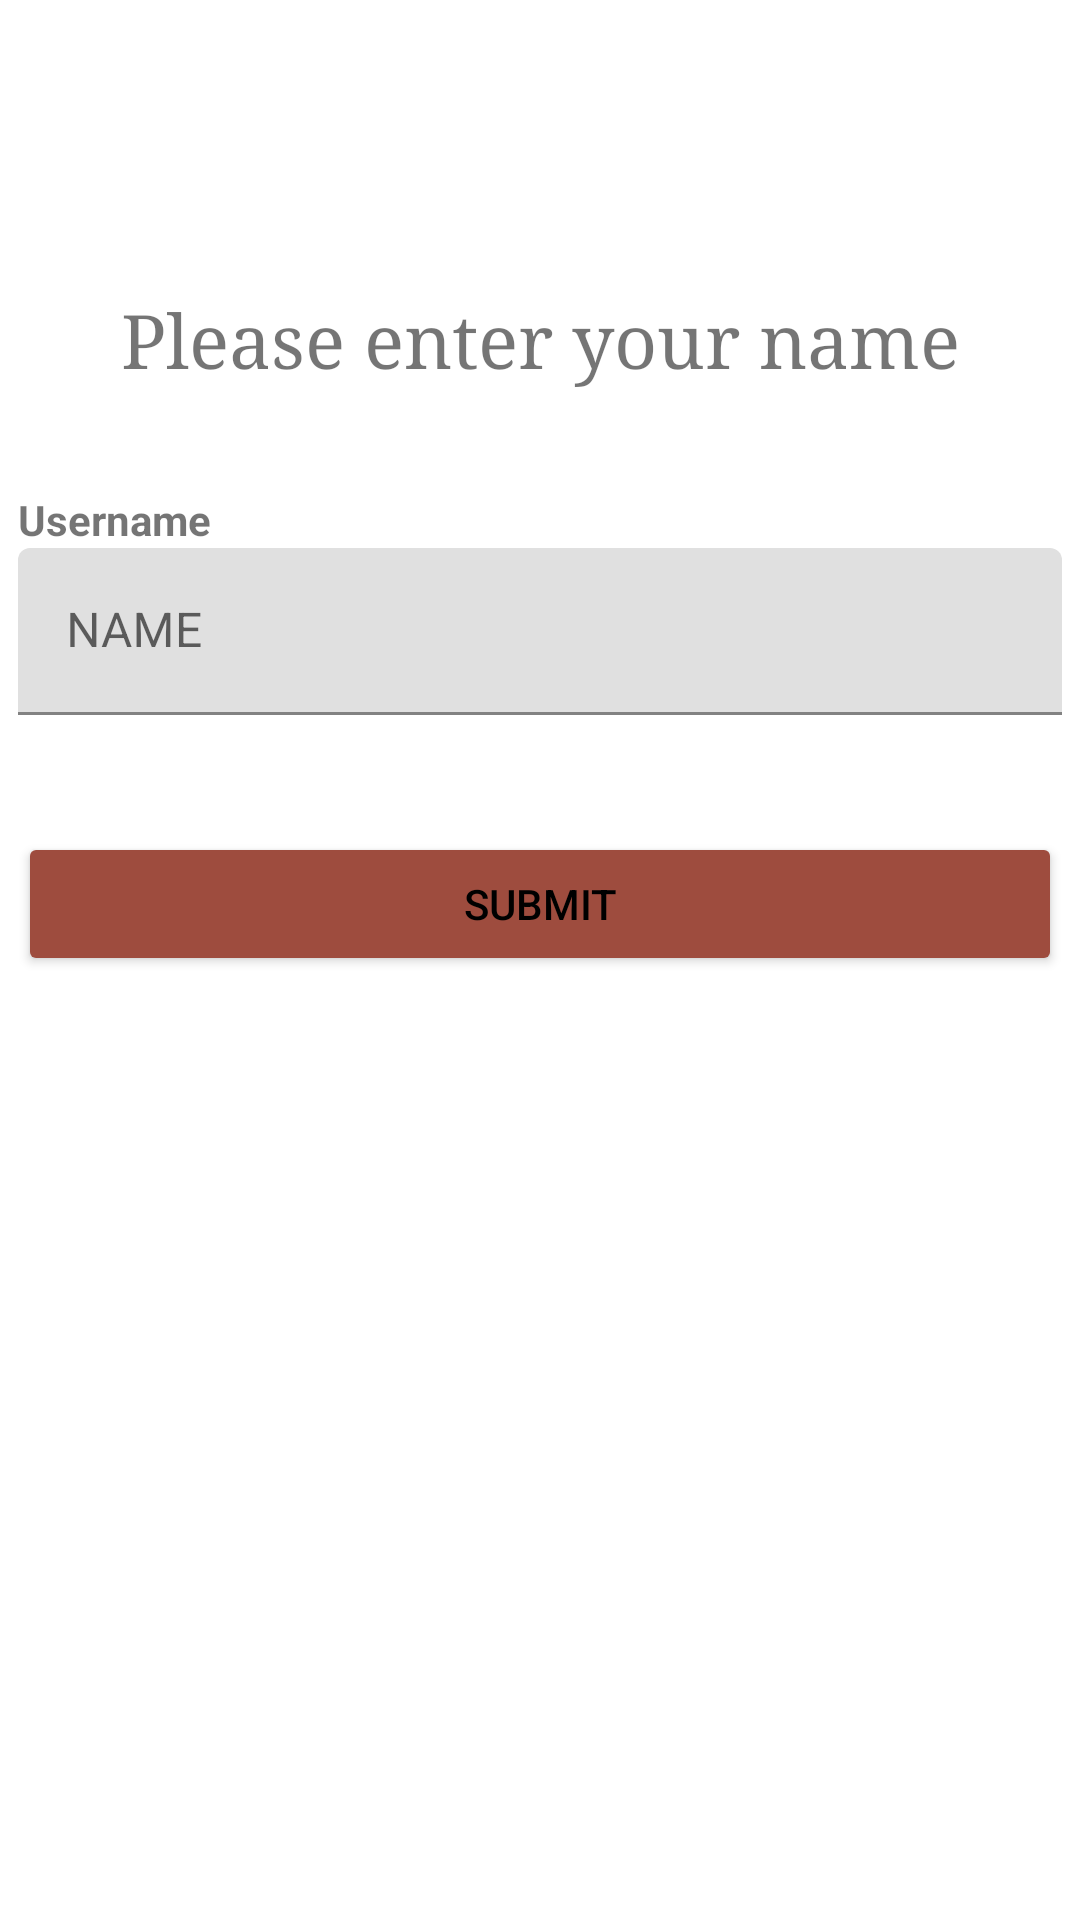

This screen was rendered from an Android layout file. Write that file and the resources it references.
<!-- AndroidManifest.xml: application theme Theme.WakeUpApp -->
<!-- res/layout/fragment_create_user.xml -->
<?xml version="1.0" encoding="utf-8"?>
<FrameLayout xmlns:android="http://schemas.android.com/apk/res/android"
    xmlns:app="http://schemas.android.com/apk/res-auto"
    xmlns:tools="http://schemas.android.com/tools"
    android:layout_width="match_parent"
    android:layout_height="match_parent"
    tools:context=".view.CreateUser">

    

    <androidx.constraintlayout.widget.ConstraintLayout
        android:layout_width="match_parent"
        android:layout_height="match_parent">

        <LinearLayout
            android:layout_width="348dp"
            android:layout_height="447dp"
            android:orientation="vertical"
            app:layout_constraintBottom_toBottomOf="parent"
            app:layout_constraintEnd_toEndOf="parent"
            app:layout_constraintStart_toStartOf="parent"
            app:layout_constraintTop_toTopOf="parent">

            <TextView
                android:id="@+id/instructions_box"
                android:layout_width="match_parent"
                android:layout_height="55dp"
                android:fontFamily="serif"
                android:text="@string/player_name_message"
                android:textAlignment="center"
                android:textSize="25sp" />

            <Space
                android:layout_width="match_parent"
                android:layout_height="12dp" />

            <TextView
                android:id="@+id/textView7"
                android:layout_width="match_parent"
                android:layout_height="wrap_content"
                android:text="@string/enter_username_text"
                android:textStyle="bold" />

            <com.google.android.material.textfield.TextInputLayout
                android:id="@+id/In"
                android:layout_width="match_parent"
                android:layout_height="wrap_content">

                <com.google.android.material.textfield.TextInputEditText
                    android:id="@+id/UsernameBox"
                    android:layout_width="match_parent"
                    android:layout_height="wrap_content"
                    android:hint="@string/NAME" />
            </com.google.android.material.textfield.TextInputLayout>

            <TextView
                android:id="@+id/name_error_box"
                android:layout_width="match_parent"
                android:layout_height="39dp"
                android:textAlignment="center"
                android:textAllCaps="false"
                android:textColor="@android:color/holo_red_dark"
                android:textStyle="italic" />

            <Space
                android:layout_width="match_parent"
                android:layout_height="wrap_content" />

            <Button
                android:id="@+id/submit_user_info"
                android:layout_width="match_parent"
                android:layout_height="wrap_content"
                android:text="@string/button_enter"
                android:backgroundTint="@color/soft_red"
                android:textColor="@android:color/black" />

        </LinearLayout>
    </androidx.constraintlayout.widget.ConstraintLayout>

</FrameLayout>
<!-- resources referenced by this layout -->
<resources>
  <color name="soft_red">#9E4C3E</color>
  <string name="NAME">NAME</string>
  <string name="button_enter">Submit</string>
  <string name="enter_username_text">Username</string>
  <string name="player_name_message">Please enter your name</string>
  <style name="Theme.WakeUpApp" parent="Theme.MaterialComponents.DayNight.DarkActionBar">
          
          <item name="colorPrimary">@color/light_orange</item>
          <item name="colorPrimaryVariant">@color/chardonnay</item>
          <item name="colorOnPrimary">@color/teal</item>
          
          <item name="colorSecondary">@color/teal_200</item>
          <item name="colorSecondaryVariant">@color/teal_700</item>
          <item name="colorOnSecondary">@color/black</item>
          
          <item name="android:statusBarColor">?attr/colorPrimaryVariant</item>
          
      </style>
  <color name="light_orange">#F58F5C</color>
  <color name="chardonnay">#c66f3b</color>
  <color name="teal">#466A7A</color>
  <color name="teal_200">#FF03DAC5</color>
  <color name="teal_700">#FF018786</color>
  <color name="black">#FF000000</color>
</resources>
